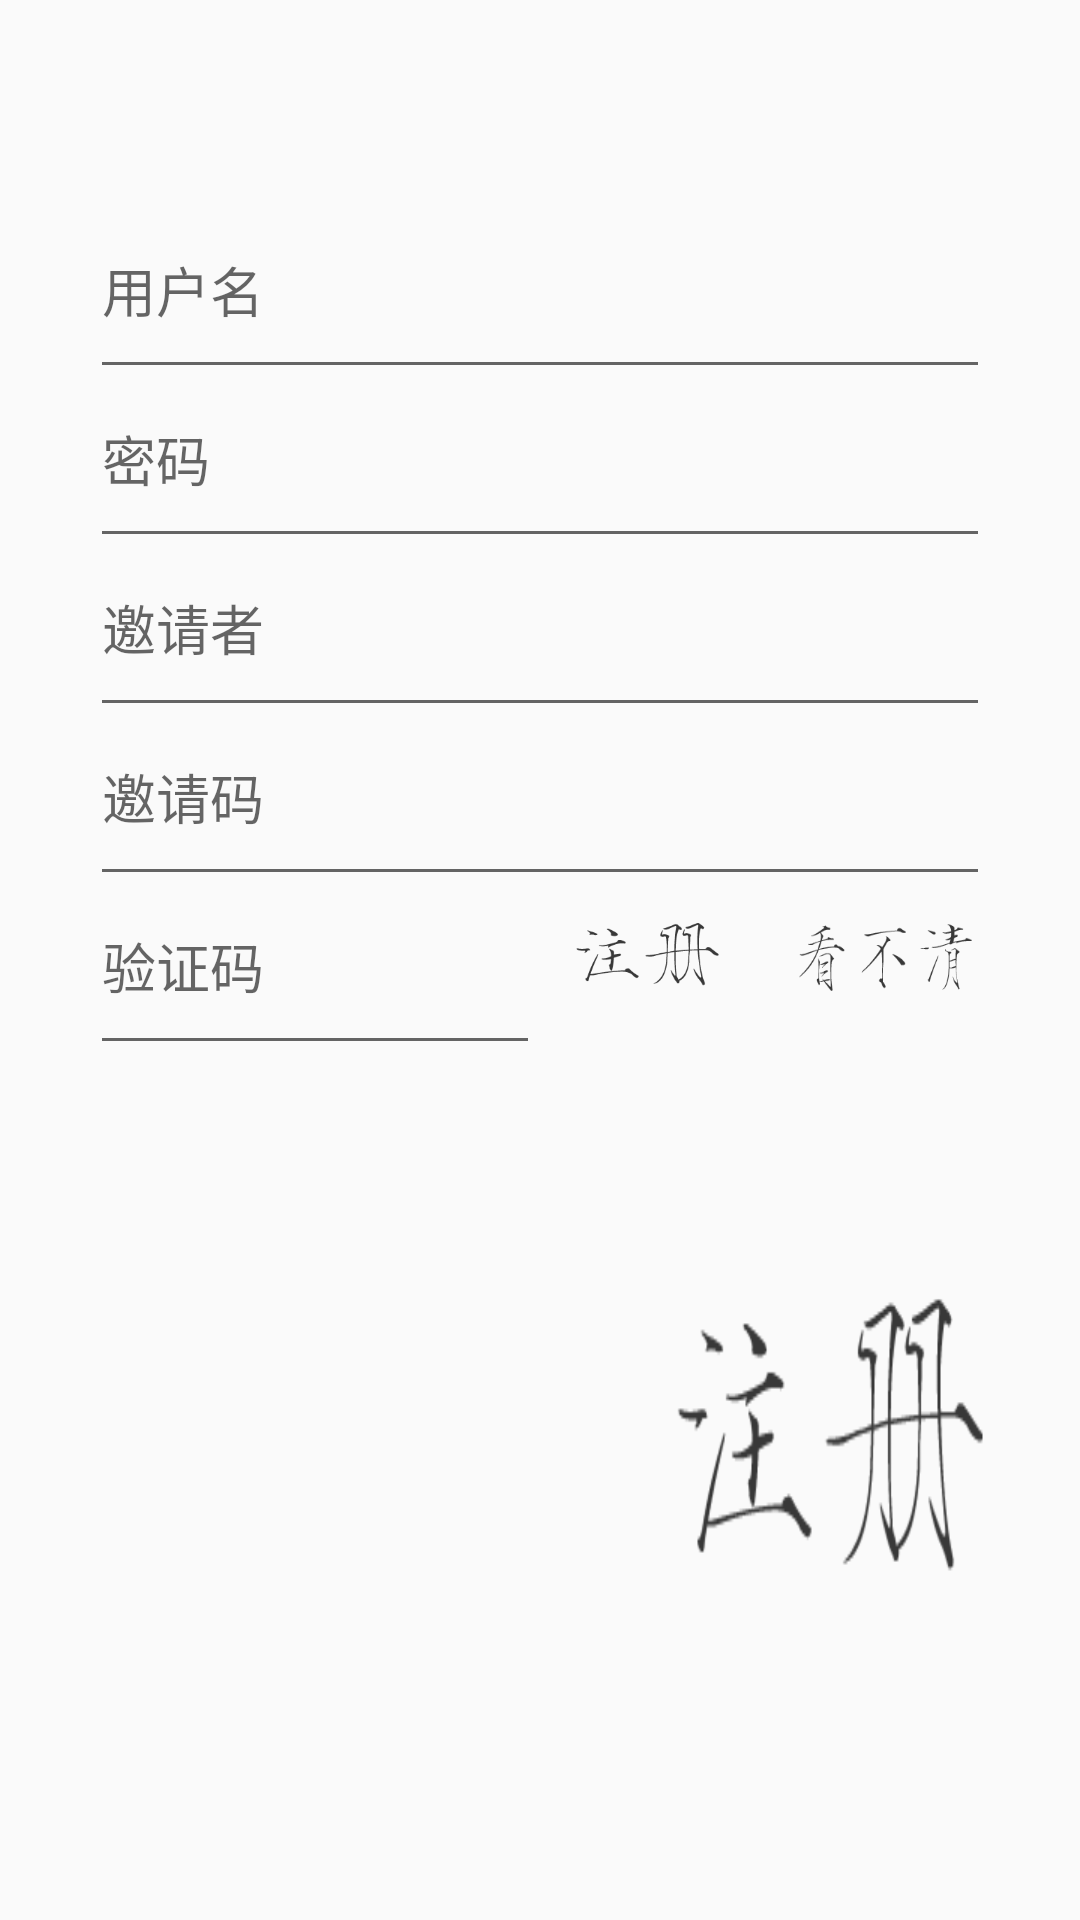

Layout XML and referenced resources for this Android screen:
<!-- AndroidManifest.xml: application theme AppTheme -->
<!-- res/layout/activity_register.xml -->
<?xml version="1.0" encoding="utf-8"?>
<LinearLayout xmlns:android="http://schemas.android.com/apk/res/android"
    android:layout_width="379dp"
    android:layout_height="match_parent"
    android:orientation="vertical"
    android:layout_marginTop="60dp"
    android:layout_gravity="bottom"
    android:gravity="center"
    android:weightSum="1">

    <android.support.design.widget.TextInputLayout
        android:layout_width="wrap_content"
        android:layout_height="wrap_content">

        <LinearLayout
            android:layout_width="match_parent"
            android:layout_height="wrap_content"
            android:gravity="center"
            android:orientation="vertical"
            android:layout_marginBottom="40dp">

            <EditText
                android:layout_width="300dp"
                android:layout_height="wrap_content"
                android:ems="10"
                android:hint="用户名"
                android:id="@+id/ruser"
                android:paddingBottom="20dp"
                android:layout_gravity="center_horizontal"
                />

            <EditText
                android:layout_width="300dp"
                android:layout_height="wrap_content"
                android:inputType="textPassword"
                android:ems="10"
                android:hint="密码"
                android:id="@+id/rpswd"
                android:paddingBottom="20dp"
                android:layout_gravity="center_horizontal"
                />
            <EditText
                android:layout_width="300dp"
                android:layout_height="wrap_content"
                android:ems="10"
                android:hint="邀请者"
                android:id="@+id/invitor"
                android:paddingBottom="20dp"
                android:layout_gravity="center_horizontal"
                />

            <EditText
                android:layout_width="300dp"
                android:layout_height="wrap_content"
                android:ems="10"
                android:hint="邀请码"
                android:id="@+id/invitecode"
                android:paddingBottom="20dp"
                android:layout_gravity="center_horizontal"
                />

            <LinearLayout
                android:layout_width="match_parent"
                android:layout_height="wrap_content"
                android:orientation="horizontal">
                <EditText
                    android:layout_width="150dp"
                    android:layout_height="wrap_content"
                    android:ems="10"
                    android:hint="验证码"
                    android:paddingBottom="20dp"
                    android:layout_gravity="left"
                    android:id="@+id/rvfcde"
                    android:text=""/>
                <ImageView
                    android:layout_width="70dp"
                    android:layout_height="40dp"
                    android:src="@drawable/register"
                    android:id="@+id/rvfcdd" />
                <ImageButton
                    android:layout_width="70dp"
                    android:layout_height="40dp"
                    android:scaleType="fitXY"
                    android:layout_marginLeft="10dp"
                    android:background="#00000000"
                    android:src="@drawable/reclear"
                    android:id="@+id/recbutton" />
            </LinearLayout>


        </LinearLayout>

    </android.support.design.widget.TextInputLayout>
    <ImageButton
        android:layout_width="150dp"
        android:scaleType="fitXY"
        android:layout_height="50dp"
        android:src="@drawable/register"
        android:background="#00000000"
        android:id="@+id/registbutton"
        android:layout_gravity="right"
        android:layout_margin="10dp"
        android:layout_weight="0.41" />
</LinearLayout>
<!-- resources referenced by this layout -->
<resources>
  <!-- drawable reclear: png bitmap (drawable, 6832 bytes) -->
  <!-- drawable register: png bitmap (drawable, 6756 bytes) -->
  <style name="AppTheme" parent="Theme.AppCompat.Light.DarkActionBar">
          
          <item name="colorPrimary">@color/colorPrimary</item>
          <item name="colorPrimaryDark">@color/colorPrimaryDark</item>
          <item name="colorAccent">@color/colorAccent</item>
      </style>
  <color name="colorPrimary">#66ccff</color>
  <color name="colorPrimaryDark">#303F9F</color>
  <color name="colorAccent">#FF4081</color>
</resources>
